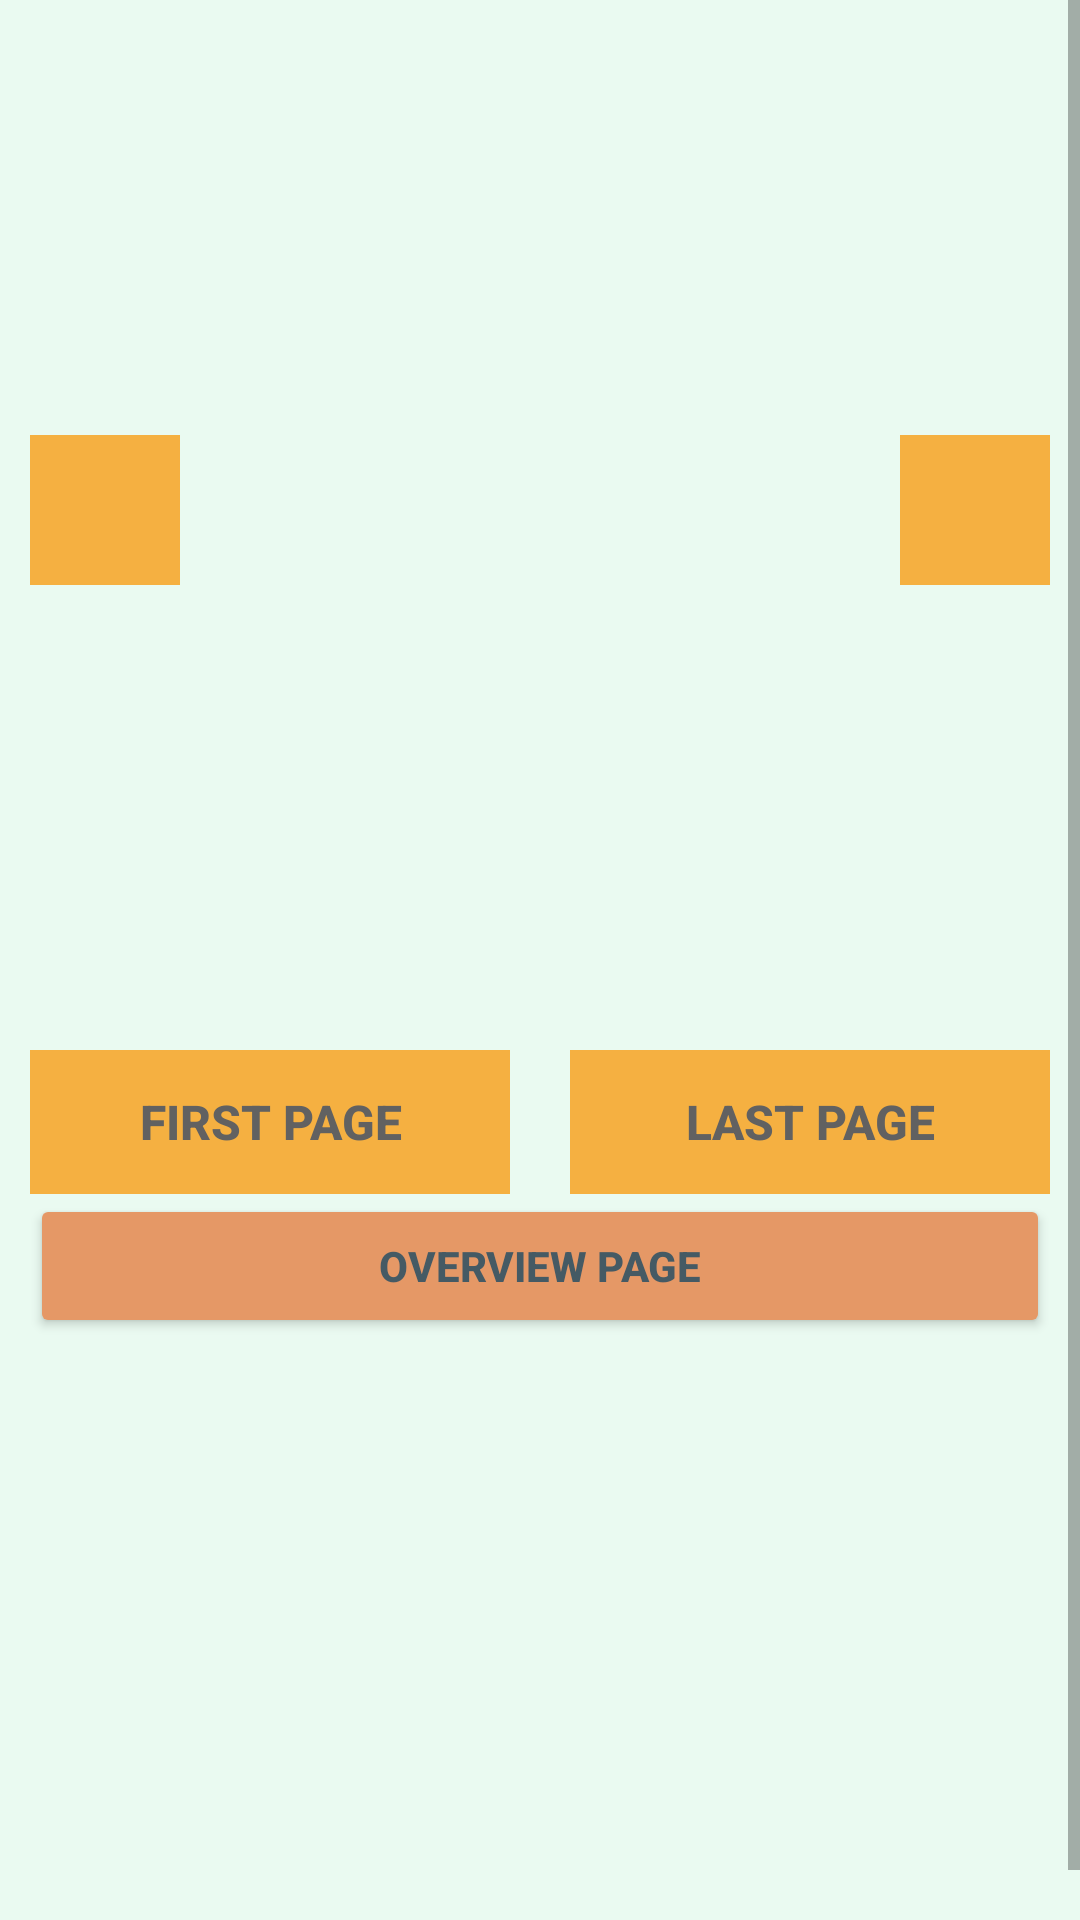

This screen was rendered from an Android layout file. Write that file and the resources it references.
<!-- AndroidManifest.xml: application theme Theme.AlphabetBook -->
<!-- res/layout/activity_letter_page.xml -->
<?xml version="1.0" encoding="utf-8"?>
<ScrollView xmlns:android="http://schemas.android.com/apk/res/android"
    xmlns:app="http://schemas.android.com/apk/res-auto"
    xmlns:tools="http://schemas.android.com/tools"
    android:layout_width="match_parent"
    android:layout_height="match_parent">

    <androidx.constraintlayout.widget.ConstraintLayout
        android:layout_width="match_parent"
        android:layout_height="wrap_content"
        android:background="@color/background"
        tools:context=".LetterActivity">

        <LinearLayout
            android:id="@+id/imageContainer"
            android:layout_width="match_parent"
            android:layout_height="320dp"
            android:layout_margin="10dp"
            android:gravity="center"
            android:orientation="horizontal"
            app:layout_constraintBottom_toTopOf="@id/buttonsContainer"
            app:layout_constraintEnd_toEndOf="parent"
            app:layout_constraintStart_toStartOf="parent"
            app:layout_constraintTop_toTopOf="parent">


            <ImageButton
                android:id="@+id/buttonPrev"
                android:layout_width="50dp"
                android:layout_height="50dp"
                android:background="@color/primary"
                android:contentDescription="@string/buttonNext"
                android:src="@drawable/prev_icon"
                app:layout_constraintStart_toStartOf="parent" />

            <ImageSwitcher
                android:id="@+id/imageSwitcher"
                android:layout_width="0dp"
                android:layout_height="300dp"
                android:layout_weight="1"
                android:inAnimation="@android:anim/slide_in_left"
                android:outAnimation="@android:anim/slide_out_right"
                app:layout_constraintBottom_toBottomOf="parent"
                app:layout_constraintEnd_toStartOf="@id/buttonNext"
                app:layout_constraintStart_toEndOf="@id/buttonPrev"
                app:layout_constraintTop_toTopOf="parent" >

            </ImageSwitcher>

            <ImageButton
                android:id="@+id/buttonNext"
                android:layout_width="50dp"
                android:layout_height="50dp"
                android:background="@color/primary"
                android:contentDescription="@string/buttonPrev"
                android:src="@drawable/next_icon"
                app:layout_constraintEnd_toEndOf="parent" />
        </LinearLayout>

        <LinearLayout
            android:id="@+id/buttonsContainer"
            android:layout_width="match_parent"
            android:layout_height="297dp"
            android:layout_margin="10dp"
            android:orientation="vertical"
            app:layout_constraintBottom_toBottomOf="parent"
            app:layout_constraintEnd_toEndOf="parent"
            app:layout_constraintStart_toStartOf="parent"
            app:layout_constraintTop_toBottomOf="@+id/imageContainer">

            <LinearLayout
                android:layout_width="match_parent"
                android:layout_height="wrap_content"
                android:orientation="horizontal">

                <Button
                    android:id="@+id/buttonFirst"
                    style="?android:attr/borderlessButtonStyle"
                    android:layout_width="wrap_content"
                    android:layout_height="wrap_content"
                    android:layout_marginEnd="10dp"
                    android:layout_weight="1"
                    android:background="@color/primary"
                    android:backgroundTint="@color/primary"
                    android:text="@string/buttonFirstPage"
                    android:textColor="#616161"
                    android:textSize="16sp"
                    android:textStyle="bold" />

                <Button
                    android:id="@+id/buttonLast"
                    style="?android:attr/borderlessButtonStyle"
                    android:layout_width="wrap_content"
                    android:layout_height="wrap_content"
                    android:layout_marginStart="10dp"
                    android:layout_weight="1"
                    android:background="@color/primary"
                    android:backgroundTint="@color/primary"
                    android:text="@string/buttonLastPage"
                    android:textColor="#616161"
                    android:textSize="16sp"
                    android:textStyle="bold" />
            </LinearLayout>

            <Button
                android:id="@+id/buttonOverview"
                android:layout_width="match_parent"
                android:layout_height="wrap_content"
                android:backgroundTint="@color/secondary"
                android:text="@string/buttonOverview"
                android:textColor="#455A64"
                android:textStyle="bold" />


        </LinearLayout>


    </androidx.constraintlayout.widget.ConstraintLayout>
</ScrollView>
<!-- resources referenced by this layout -->
<resources>
  <color name="background">#EAFAF1</color>
  <color name="primary">#F5B041</color>
  <color name="secondary">#E59866</color>
  <string name="buttonFirstPage">First page</string>
  <string name="buttonLastPage">Last Page</string>
  <string name="buttonNext">Next</string>
  <string name="buttonOverview">Overview Page</string>
  <string name="buttonPrev">Prev</string>
  <style name="Theme.AlphabetBook" parent="Theme.MaterialComponents.DayNight.DarkActionBar">
          
          <item name="colorPrimary">@color/primary</item>
          <item name="colorPrimaryVariant">@color/primaryVariant</item>
          <item name="colorOnPrimary">@color/white</item>
          
          <item name="colorSecondary">@color/teal_200</item>
          <item name="colorSecondaryVariant">@color/teal_700</item>
          <item name="colorOnSecondary">@color/black</item>
          
          <item name="android:statusBarColor" tools:targetApi="l">?attr/colorPrimaryVariant</item>
          
      </style>
  <color name="primaryVariant">#D68910</color>
  <color name="white">#FFFFFFFF</color>
  <color name="teal_200">#FF03DAC5</color>
  <color name="teal_700">#FF018786</color>
  <color name="black">#FF000000</color>
</resources>
